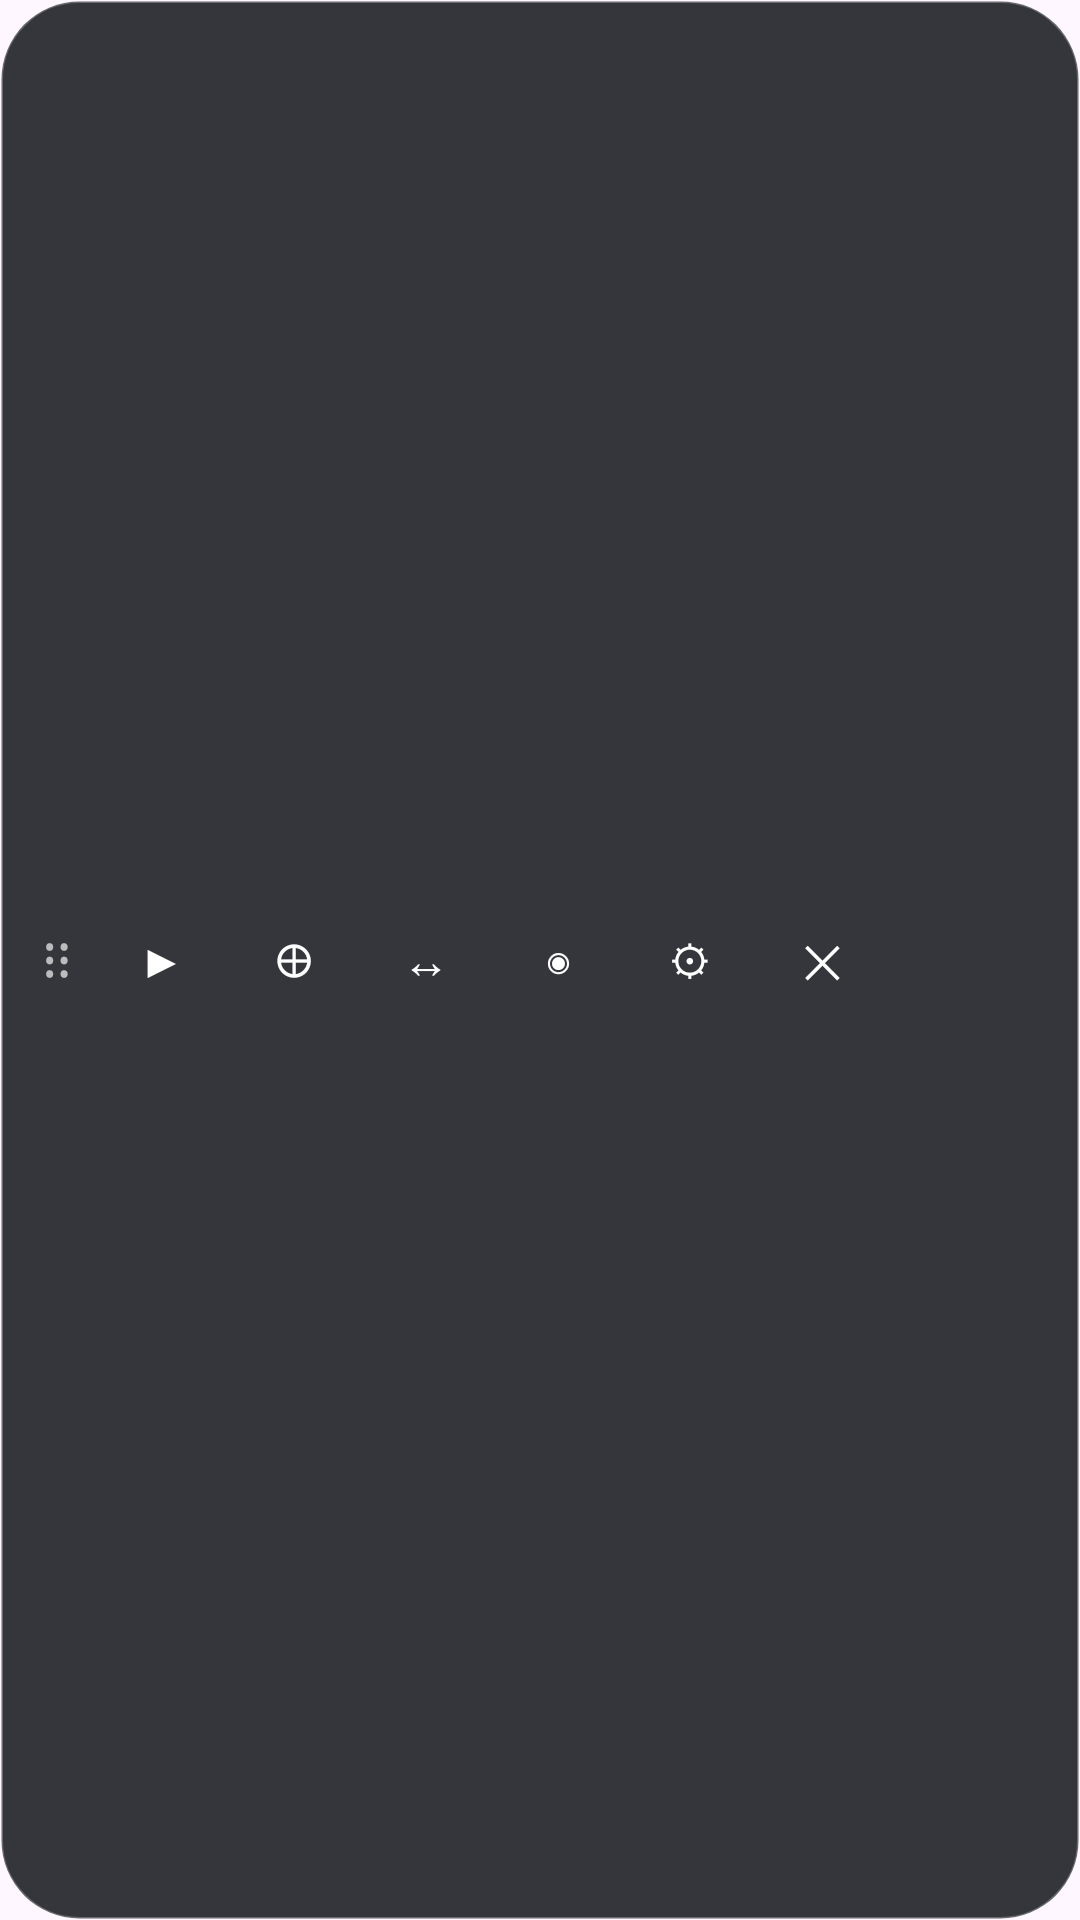

This screen was rendered from an Android layout file. Write that file and the resources it references.
<!-- AndroidManifest.xml: application theme Theme.AutoTouch -->
<!-- res/layout/overlay_panel.xml -->
<?xml version="1.0" encoding="utf-8"?>
<LinearLayout xmlns:android="http://schemas.android.com/apk/res/android"
    android:id="@+id/panelRoot"
    android:layout_width="wrap_content"
    android:layout_height="wrap_content"
    android:background="@drawable/bg_panel"
    android:gravity="center_vertical"
    android:orientation="horizontal"
    android:paddingStart="6dp"
    android:paddingTop="6dp"
    android:paddingEnd="6dp"
    android:paddingBottom="6dp">

    <TextView
        android:id="@+id/handle"
        android:layout_width="26dp"
        android:layout_height="40dp"
        android:gravity="center"
        android:textColor="#AAFFFFFF"
        android:textSize="18sp"
        android:text="⠿" />

    <TextView
        android:id="@+id/btnRun"
        android:layout_width="40dp"
        android:layout_height="40dp"
        android:layout_marginStart="2dp"
        android:background="@drawable/bg_round_btn"
        android:gravity="center"
        android:textColor="#FFFFFF"
        android:textSize="16sp"
        android:text="▶" />

    <TextView
        android:id="@+id/btnAddTap"
        android:layout_width="40dp"
        android:layout_height="40dp"
        android:layout_marginStart="4dp"
        android:background="@drawable/bg_round_btn"
        android:gravity="center"
        android:textColor="#FFFFFF"
        android:textSize="16sp"
        android:text="⊕" />

    <TextView
        android:id="@+id/btnAddSwipe"
        android:layout_width="40dp"
        android:layout_height="40dp"
        android:layout_marginStart="4dp"
        android:background="@drawable/bg_round_btn"
        android:gravity="center"
        android:textColor="#FFFFFF"
        android:textSize="16sp"
        android:text="↔" />

    <TextView
        android:id="@+id/btnMarkers"
        android:layout_width="40dp"
        android:layout_height="40dp"
        android:layout_marginStart="4dp"
        android:background="@drawable/bg_round_btn"
        android:gravity="center"
        android:textColor="#FFFFFF"
        android:textSize="16sp"
        android:text="◉" />

    <TextView
        android:id="@+id/btnApp"
        android:layout_width="40dp"
        android:layout_height="40dp"
        android:layout_marginStart="4dp"
        android:background="@drawable/bg_round_btn"
        android:gravity="center"
        android:textColor="#FFFFFF"
        android:textSize="14sp"
        android:text="⚙" />

    <TextView
        android:id="@+id/btnClose"
        android:layout_width="40dp"
        android:layout_height="40dp"
        android:layout_marginStart="4dp"
        android:background="@drawable/bg_round_btn"
        android:gravity="center"
        android:textColor="#FFFFFF"
        android:textSize="15sp"
        android:text="✕" />

</LinearLayout>
<!-- resources referenced by this layout -->
<resources>
  <!-- drawable bg_panel (drawable) -->
  <?xml version="1.0" encoding="utf-8"?>
  <shape xmlns:android="http://schemas.android.com/apk/res/android" android:shape="rectangle">
      <solid android:color="@color/panel_bg" />
      <corners android:radius="26dp" />
      <stroke android:width="1dp" android:color="#40FFFFFF" />
  </shape>
  <style name="Theme.AutoTouch" parent="Theme.Material3.DayNight">
          <item name="colorPrimary">@color/brand</item>
          <item name="colorOnPrimary">@android:color/white</item>
          <item name="colorSecondary">@color/brand_dim</item>
      </style>
  <color name="panel_bg">#E6202226</color>
  <color name="brand">#3D6DF6</color>
  <color name="brand_dim">#1F4BD8</color>
</resources>
